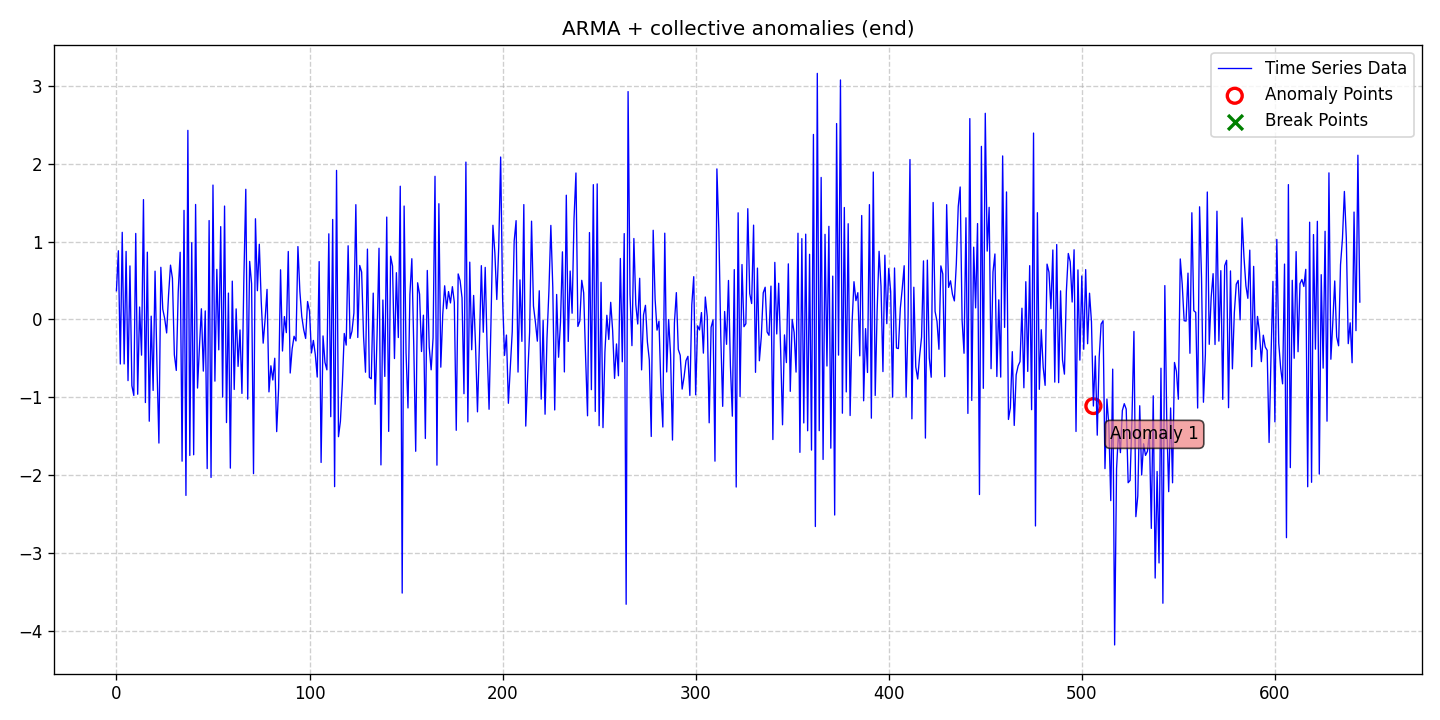

Source data for this figure (header and first rows):
date, data, stationary, det_lin_up, det_lin_down, det_quad, det_cubic, det_exp, det_damped, stoc_trend, volatility, single_seas, multiple_seas, point_anom_single, point_anom_multi, collect_anom, context_anom, mean_shift, var_shift, trend_shift, point_anom_count, point_anom_location, point_anom_point, collect_anom_count
2020-01-01, 0.3682, 0, 0, 0, 0, 0, 0, 0, 0, 0, 0, 0, 0, 0, 1, 0, 0, 0, 0, 0, none, , 1
2020-01-02, 0.8814, 0, 0, 0, 0, 0, 0, 0, 0, 0, 0, 0, 0, 0, 1, 0, 0, 0, 0, 0, none, , 1
2020-01-03, -0.573, 0, 0, 0, 0, 0, 0, 0, 0, 0, 0, 0, 0, 0, 1, 0, 0, 0, 0, 0, none, , 1
2020-01-04, 1.118, 0, 0, 0, 0, 0, 0, 0, 0, 0, 0, 0, 0, 0, 1, 0, 0, 0, 0, 0, none, , 1
2020-01-05, -0.5719, 0, 0, 0, 0, 0, 0, 0, 0, 0, 0, 0, 0, 0, 1, 0, 0, 0, 0, 0, none, , 1
2020-01-06, 0.8734, 0, 0, 0, 0, 0, 0, 0, 0, 0, 0, 0, 0, 0, 1, 0, 0, 0, 0, 0, none, , 1
2020-01-07, -0.7864, 0, 0, 0, 0, 0, 0, 0, 0, 0, 0, 0, 0, 0, 1, 0, 0, 0, 0, 0, none, , 1
2020-01-08, 0.6869, 0, 0, 0, 0, 0, 0, 0, 0, 0, 0, 0, 0, 0, 1, 0, 0, 0, 0, 0, none, , 1
2020-01-09, -0.852, 0, 0, 0, 0, 0, 0, 0, 0, 0, 0, 0, 0, 0, 1, 0, 0, 0, 0, 0, none, , 1
2020-01-10, -0.9765, 0, 0, 0, 0, 0, 0, 0, 0, 0, 0, 0, 0, 0, 1, 0, 0, 0, 0, 0, none, , 1
2020-01-11, 1.104, 0, 0, 0, 0, 0, 0, 0, 0, 0, 0, 0, 0, 0, 1, 0, 0, 0, 0, 0, none, , 1
2020-01-12, -0.961, 0, 0, 0, 0, 0, 0, 0, 0, 0, 0, 0, 0, 0, 1, 0, 0, 0, 0, 0, none, , 1
2020-01-13, 0.1591, 0, 0, 0, 0, 0, 0, 0, 0, 0, 0, 0, 0, 0, 1, 0, 0, 0, 0, 0, none, , 1
2020-01-14, -0.4593, 0, 0, 0, 0, 0, 0, 0, 0, 0, 0, 0, 0, 0, 1, 0, 0, 0, 0, 0, none, , 1
2020-01-15, 1.539, 0, 0, 0, 0, 0, 0, 0, 0, 0, 0, 0, 0, 0, 1, 0, 0, 0, 0, 0, none, , 1
2020-01-16, -1.068, 0, 0, 0, 0, 0, 0, 0, 0, 0, 0, 0, 0, 0, 1, 0, 0, 0, 0, 0, none, , 1
2020-01-17, 0.8634, 0, 0, 0, 0, 0, 0, 0, 0, 0, 0, 0, 0, 0, 1, 0, 0, 0, 0, 0, none, , 1
2020-01-18, -1.308, 0, 0, 0, 0, 0, 0, 0, 0, 0, 0, 0, 0, 0, 1, 0, 0, 0, 0, 0, none, , 1
2020-01-19, 0.04141, 0, 0, 0, 0, 0, 0, 0, 0, 0, 0, 0, 0, 0, 1, 0, 0, 0, 0, 0, none, , 1
2020-01-20, -0.9126, 0, 0, 0, 0, 0, 0, 0, 0, 0, 0, 0, 0, 0, 1, 0, 0, 0, 0, 0, none, , 1
2020-01-21, 0.6195, 0, 0, 0, 0, 0, 0, 0, 0, 0, 0, 0, 0, 0, 1, 0, 0, 0, 0, 0, none, , 1
2020-01-22, -0.5977, 0, 0, 0, 0, 0, 0, 0, 0, 0, 0, 0, 0, 0, 1, 0, 0, 0, 0, 0, none, , 1
2020-01-23, -1.588, 0, 0, 0, 0, 0, 0, 0, 0, 0, 0, 0, 0, 0, 1, 0, 0, 0, 0, 0, none, , 1
2020-01-24, 0.6691, 0, 0, 0, 0, 0, 0, 0, 0, 0, 0, 0, 0, 0, 1, 0, 0, 0, 0, 0, none, , 1
2020-01-25, 0.1315, 0, 0, 0, 0, 0, 0, 0, 0, 0, 0, 0, 0, 0, 1, 0, 0, 0, 0, 0, none, , 1
2020-01-26, 0.00959, 0, 0, 0, 0, 0, 0, 0, 0, 0, 0, 0, 0, 0, 1, 0, 0, 0, 0, 0, none, , 1
2020-01-27, -0.1739, 0, 0, 0, 0, 0, 0, 0, 0, 0, 0, 0, 0, 0, 1, 0, 0, 0, 0, 0, none, , 1
2020-01-28, 0.3154, 0, 0, 0, 0, 0, 0, 0, 0, 0, 0, 0, 0, 0, 1, 0, 0, 0, 0, 0, none, , 1
2020-01-29, 0.6969, 0, 0, 0, 0, 0, 0, 0, 0, 0, 0, 0, 0, 0, 1, 0, 0, 0, 0, 0, none, , 1
2020-01-30, 0.5282, 0, 0, 0, 0, 0, 0, 0, 0, 0, 0, 0, 0, 0, 1, 0, 0, 0, 0, 0, none, , 1
2020-01-31, -0.4553, 0, 0, 0, 0, 0, 0, 0, 0, 0, 0, 0, 0, 0, 1, 0, 0, 0, 0, 0, none, , 1
2020-02-01, -0.6555, 0, 0, 0, 0, 0, 0, 0, 0, 0, 0, 0, 0, 0, 1, 0, 0, 0, 0, 0, none, , 1
2020-02-02, 0.3519, 0, 0, 0, 0, 0, 0, 0, 0, 0, 0, 0, 0, 0, 1, 0, 0, 0, 0, 0, none, , 1
2020-02-03, 0.8623, 0, 0, 0, 0, 0, 0, 0, 0, 0, 0, 0, 0, 0, 1, 0, 0, 0, 0, 0, none, , 1
2020-02-04, -1.821, 0, 0, 0, 0, 0, 0, 0, 0, 0, 0, 0, 0, 0, 1, 0, 0, 0, 0, 0, none, , 1
2020-02-05, 1.4, 0, 0, 0, 0, 0, 0, 0, 0, 0, 0, 0, 0, 0, 1, 0, 0, 0, 0, 0, none, , 1
2020-02-06, -2.261, 0, 0, 0, 0, 0, 0, 0, 0, 0, 0, 0, 0, 0, 1, 0, 0, 0, 0, 0, none, , 1
2020-02-07, 2.428, 0, 0, 0, 0, 0, 0, 0, 0, 0, 0, 0, 0, 0, 1, 0, 0, 0, 0, 0, none, , 1
2020-02-08, -1.747, 0, 0, 0, 0, 0, 0, 0, 0, 0, 0, 0, 0, 0, 1, 0, 0, 0, 0, 0, none, , 1
2020-02-09, 0.9856, 0, 0, 0, 0, 0, 0, 0, 0, 0, 0, 0, 0, 0, 1, 0, 0, 0, 0, 0, none, , 1
2020-02-10, -1.739, 0, 0, 0, 0, 0, 0, 0, 0, 0, 0, 0, 0, 0, 1, 0, 0, 0, 0, 0, none, , 1
2020-02-11, 1.476, 0, 0, 0, 0, 0, 0, 0, 0, 0, 0, 0, 0, 0, 1, 0, 0, 0, 0, 0, none, , 1
2020-02-12, -0.8818, 0, 0, 0, 0, 0, 0, 0, 0, 0, 0, 0, 0, 0, 1, 0, 0, 0, 0, 0, none, , 1
2020-02-13, -0.3493, 0, 0, 0, 0, 0, 0, 0, 0, 0, 0, 0, 0, 0, 1, 0, 0, 0, 0, 0, none, , 1
2020-02-14, 0.1365, 0, 0, 0, 0, 0, 0, 0, 0, 0, 0, 0, 0, 0, 1, 0, 0, 0, 0, 0, none, , 1
2020-02-15, -0.6643, 0, 0, 0, 0, 0, 0, 0, 0, 0, 0, 0, 0, 0, 1, 0, 0, 0, 0, 0, none, , 1
2020-02-16, 0.1089, 0, 0, 0, 0, 0, 0, 0, 0, 0, 0, 0, 0, 0, 1, 0, 0, 0, 0, 0, none, , 1
2020-02-17, -1.916, 0, 0, 0, 0, 0, 0, 0, 0, 0, 0, 0, 0, 0, 1, 0, 0, 0, 0, 0, none, , 1
2020-02-18, 1.27, 0, 0, 0, 0, 0, 0, 0, 0, 0, 0, 0, 0, 0, 1, 0, 0, 0, 0, 0, none, , 1
2020-02-19, -2.03, 0, 0, 0, 0, 0, 0, 0, 0, 0, 0, 0, 0, 0, 1, 0, 0, 0, 0, 0, none, , 1
2020-02-20, 1.725, 0, 0, 0, 0, 0, 0, 0, 0, 0, 0, 0, 0, 0, 1, 0, 0, 0, 0, 0, none, , 1
2020-02-21, -0.793, 0, 0, 0, 0, 0, 0, 0, 0, 0, 0, 0, 0, 0, 1, 0, 0, 0, 0, 0, none, , 1
2020-02-22, 0.6425, 0, 0, 0, 0, 0, 0, 0, 0, 0, 0, 0, 0, 0, 1, 0, 0, 0, 0, 0, none, , 1
2020-02-23, -0.3909, 0, 0, 0, 0, 0, 0, 0, 0, 0, 0, 0, 0, 0, 1, 0, 0, 0, 0, 0, none, , 1
2020-02-24, 1.192, 0, 0, 0, 0, 0, 0, 0, 0, 0, 0, 0, 0, 0, 1, 0, 0, 0, 0, 0, none, , 1
2020-02-25, -0.9991, 0, 0, 0, 0, 0, 0, 0, 0, 0, 0, 0, 0, 0, 1, 0, 0, 0, 0, 0, none, , 1
2020-02-26, 1.456, 0, 0, 0, 0, 0, 0, 0, 0, 0, 0, 0, 0, 0, 1, 0, 0, 0, 0, 0, none, , 1
2020-02-27, -1.325, 0, 0, 0, 0, 0, 0, 0, 0, 0, 0, 0, 0, 0, 1, 0, 0, 0, 0, 0, none, , 1
2020-02-28, 0.3378, 0, 0, 0, 0, 0, 0, 0, 0, 0, 0, 0, 0, 0, 1, 0, 0, 0, 0, 0, none, , 1
2020-02-29, -1.91, 0, 0, 0, 0, 0, 0, 0, 0, 0, 0, 0, 0, 0, 1, 0, 0, 0, 0, 0, none, , 1
... 585 more rows
